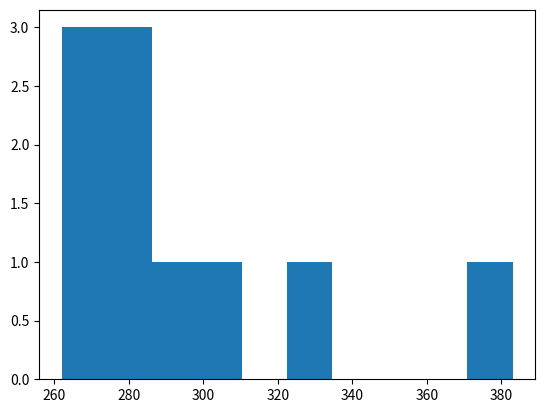

Reproduce this figure in Python.
import numpy as np
import pandas as pd
from scipy import stats
import matplotlib.pyplot as plt
import seaborn as sns

data_gedung = np.array([266,276,288,286,262,383,262,280,301,331])
rata = data_gedung.mean()
tengah = np.median(data_gedung)
modus = stats.mode(data_gedung)[0]
jarak = data_gedung.max() - data_gedung.min()
jarak_interkuartil = np.percentile(data_gedung, 75) - np.percentile(data_gedung, 25)
data_gedung_series = pd.Series(data_gedung)
varians = data_gedung_series.var()
standar_deviasi = data_gedung_series.std()
skewness = data_gedung_series.skew()


print('Rata-rata ketinggian : ', rata)
print('Nilai tengah ketinggian : ', tengah)
print('Modus ketinggian : ', modus)
print('Jarak ketinggian : ', jarak)
print('Jarak interkuartil ketinggian : ', jarak_interkuartil)
print('Varians ketinggian : ', varians)
print('Standar deviasi ketinggian : ', standar_deviasi)
print('Skewness ketinggiian : ', skewness)


plt.hist(data_gedung, bins=10)
plt.show()


#cek outlier dengan iqr
q1, q3 = np.percentile(data_gedung, 25), np.percentile(data_gedung, 75)
cut_off = jarak_interkuartil * 1.5
minimum, maximum = q1 - cut_off, q3 + cut_off

outliers = [x for x in data_gedung if x < minimum or x > maximum]

print(outliers)

#anjay